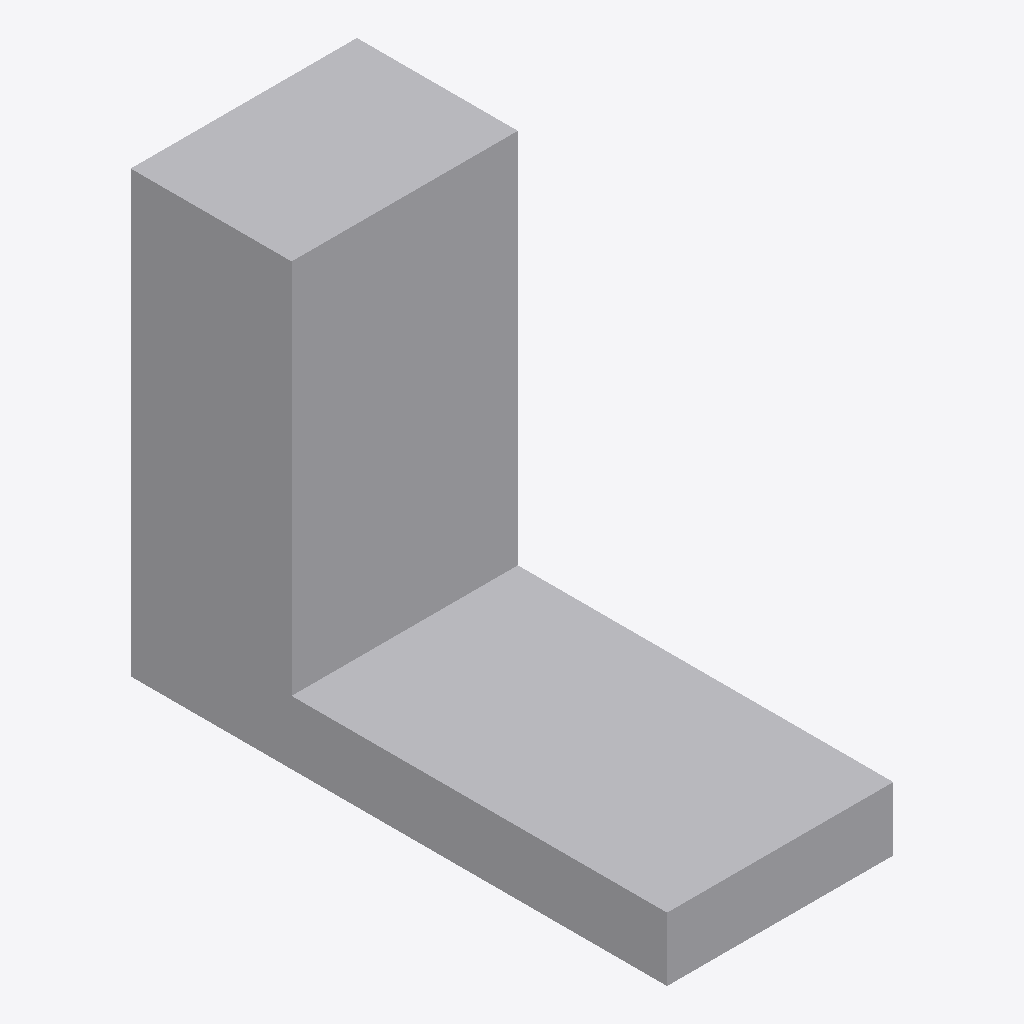
Isometric view of an IFC building model (IFC-SPF (STEP), schema IFC4, length unit metre), seen from the south-west, elements coloured by IFC class: 1 other element (light grey).
Extent 0.9 m × 2.1 m × 1.7 m (x, y, z). Storeys (1): Level 1 at 0.00 m. Elements (1): 1 IfcFurniture.

HEADER;
FILE_DESCRIPTION(('ViewDefinition [CoordinationView]'),'2;1');
FILE_NAME('','2026-11-06T15:54:49',(''),(''),'IfcOpenShell 0.8.0','IfcOpenShell 0.8.0','');
FILE_SCHEMA(('IFC4'));
ENDSEC;
DATA;
#9=IFCPROJECT('0QrCNd5sD91RQxyX_aALy_',$,'Project',$,$,$,$,(#8),#5);
#10=IFCSITE('2SPBq7$Yn8G8RCwuVWXW_s',$,'Site',$,$,$,$,$,.ELEMENT.,$,$,$,$,$);
#12=IFCBUILDING('1pOYY1JVnELB62T4mxa95d',$,'Building',$,$,$,$,$,.ELEMENT.,$,$,$);
#16=IFCBUILDINGSTOREY('16ukYPsMXELQlP5nCFNaQd',$,'Level 1',$,$,#21,$,$,.ELEMENT.,0.0);
#18=IFCFURNITURE('0vhKzusZT0Dhl8if40Yfww',$,$,$,'Treadmill',#37,#42,$,.USERDEFINED.);
ENDSEC;
